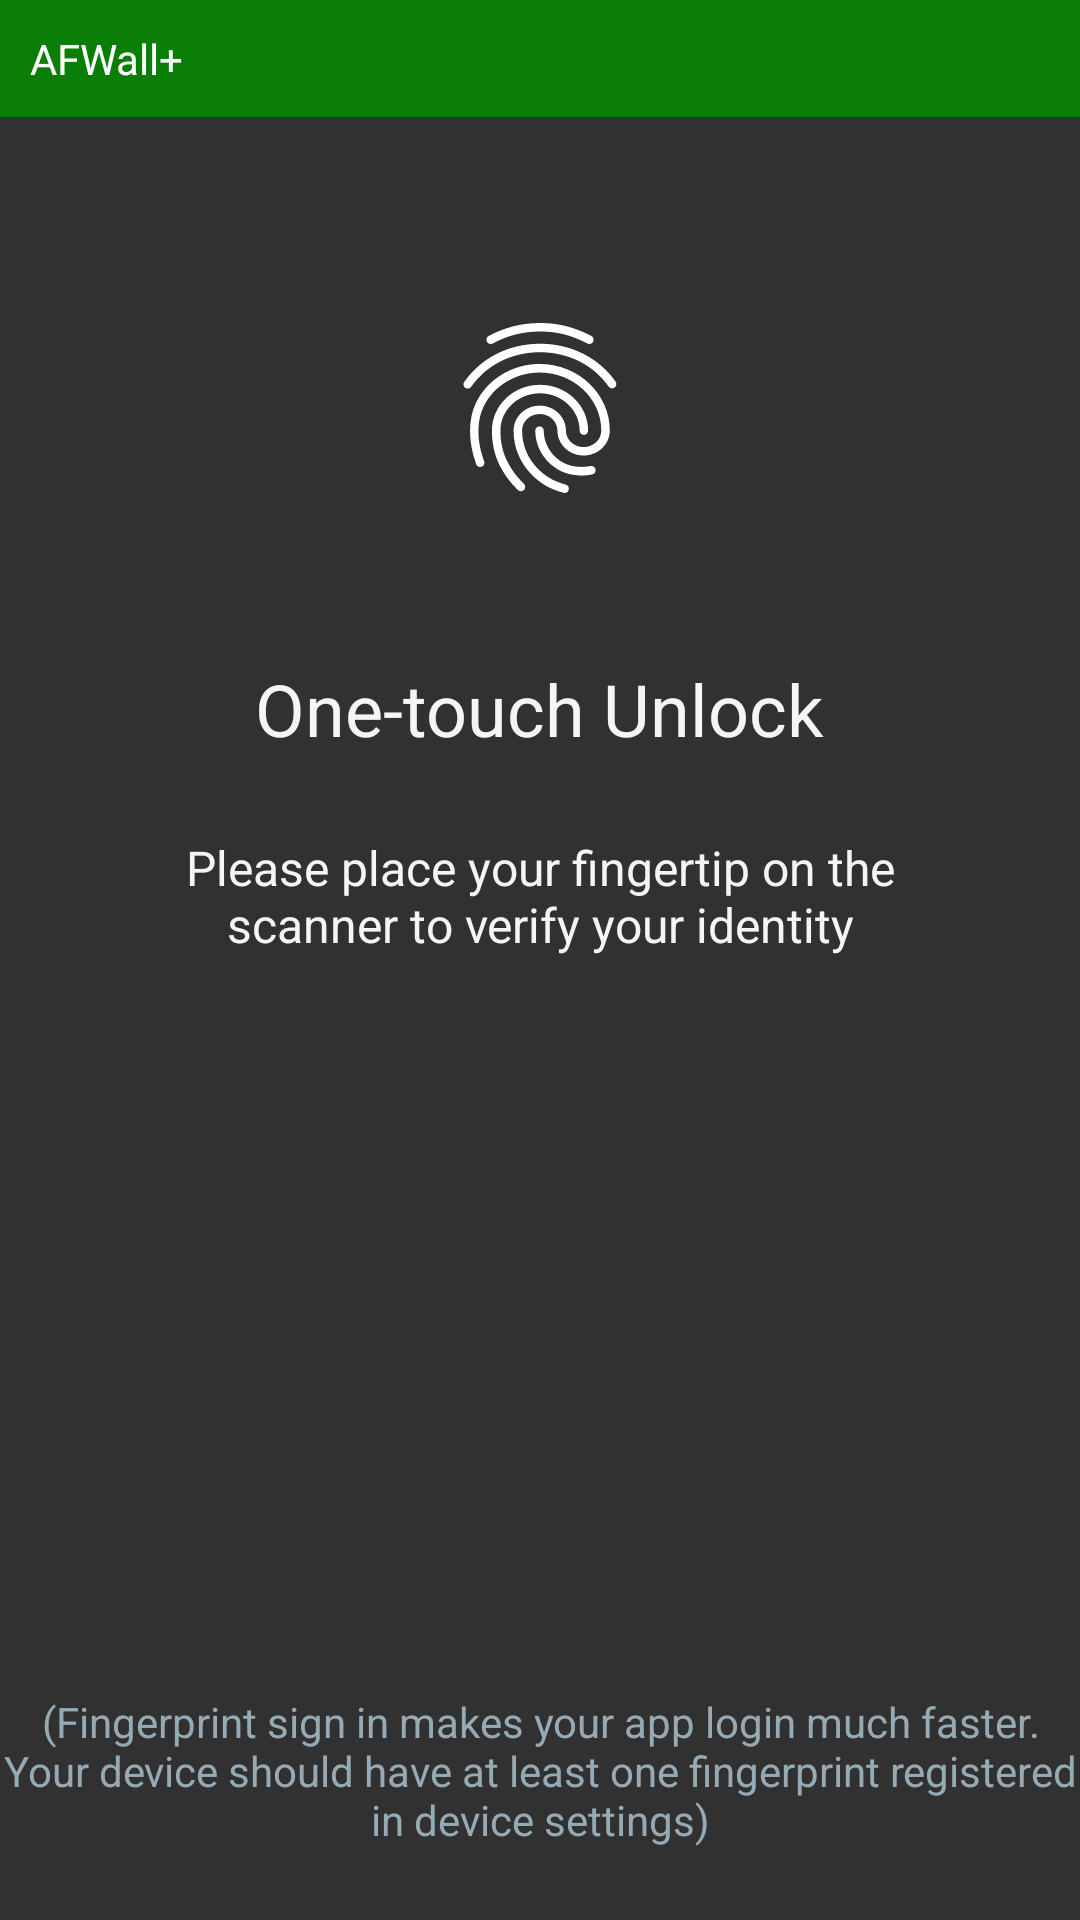

Android layout source for this screen:
<!-- AndroidManifest.xml: application theme AppDarkTheme -->
<!-- res/layout/fingerprint.xml -->
<?xml version="1.0" encoding="utf-8"?>

<RelativeLayout xmlns:android="http://schemas.android.com/apk/res/android"
    xmlns:tools="http://schemas.android.com/tools"
    android:id="@+id/fingerprint"
    android:layout_width="match_parent"
    android:layout_height="match_parent"
    android:background="@color/dark_bg"
    style="@style/FingerprintTheme"
    tools:context="dev.ukanth.ufirewall.util.FingerprintUtil">


    <LinearLayout
        android:layout_width="match_parent"
        android:id="@+id/headerLayout"
        android:orientation="vertical"
        android:gravity="center"
        android:layout_marginTop="100dp"
        android:layout_height="wrap_content"
        android:background="@color/dark_bg">


        <ImageView
            android:layout_width="70dp"
            android:layout_height="70dp"
            android:src="@drawable/ic_action_fingerprint"
            android:id="@+id/icon"
            android:paddingTop="2dp"
            android:layout_marginBottom="30dp"/>


        <TextView
            android:layout_width="wrap_content"
            android:layout_height="wrap_content"
            android:textColor="@color/textPrimary"
            android:textSize="24sp"
            android:text="@string/title_fingerprint"
            android:layout_marginLeft="5dp"
            android:layout_marginRight="5dp"
            android:layout_marginTop="20dp"
            android:layout_marginBottom="10dp"/>

        <TextView
            android:layout_width="match_parent"
            android:layout_height="wrap_content"
            android:textColor="@color/textPrimary"
            android:textSize="16sp"
            android:textAlignment="center"
            android:gravity="center"
            android:id="@+id/desc"
            android:text="@string/desc_fingerprint"
            android:layout_margin="16dp"
            android:paddingEnd="30dp"
            android:paddingStart="30dp"/>


        <TextView
            android:layout_width="match_parent"
            android:layout_height="wrap_content"
            android:textColor="@color/errorText"
            android:textSize="14sp"
            android:textAlignment="center"
            android:id="@+id/fingerprintErrorText"
            android:paddingEnd="30dp"
            android:paddingStart="30dp"
            android:layout_marginTop="30dp"
            android:gravity="center"/>

    </LinearLayout>

    <TextView
        android:text="@string/app_name"
        android:padding="10dp"
        android:layout_width="wrap_content"
        android:layout_height="wrap_content"
        android:layout_alignParentTop="true"
        android:layout_alignParentLeft="true"
        android:layout_alignParentStart="true"
        android:layout_alignParentRight="true"
        android:layout_alignParentEnd="true"
        android:background="@color/primary_dark"
        />

    <TextView
        android:layout_width="wrap_content"
        android:layout_height="wrap_content"
        android:textColor="@color/textPrimaryDark"
        android:textSize="14sp"
        android:text="@string/note"
        android:textAlignment="center"
        android:layout_marginBottom="24dp"
        android:id="@+id/textView"
        android:layout_alignParentBottom="true"
        android:layout_alignParentLeft="true"
        android:layout_alignParentStart="true" />

</RelativeLayout>
<!-- resources referenced by this layout -->
<resources>
  <color name="dark_bg">#ff313131</color>
  <color name="errorText">#ff7878</color>
  <color name="primary_dark">#0a7e07</color>
  <color name="textPrimary">#f5f5f5</color>
  <color name="textPrimaryDark">#95aab4</color>
  <!-- drawable ic_action_fingerprint: vector/xml drawable (drawable, 2408 chars, omitted) -->
  <string name="app_name">AFWall+ </string>
  <string name="desc_fingerprint">Please place your fingertip on the scanner to verify your identity</string>
  <string name="note">(Fingerprint sign in makes your app login much faster. Your device should have at least one fingerprint registered in device settings)</string>
  <string name="title_fingerprint">One-touch Unlock</string>
  <style name="FingerprintTheme" parent="android:Theme.Dialog">
  
          <item name="android:layout_width">fill_parent</item>
          <item name="android:layout_height">fill_parent</item>
  
  
          
          <item name="android:windowBackground">@null</item>
          <item name="android:windowNoTitle">true</item>
          <item name="android:windowIsFloating">false</item>
      </style>
  <style name="AppDarkTheme" parent="Theme.AppCompat.NoActionBar">
          <item name="android:windowNoTitle">true</item>
          <item name="android:textColor">@color/white</item>
  
          <item name="colorPrimary">@color/primary</item>
          <item name="colorPrimaryDark">@color/primary_dark</item>
          <item name="colorAccent">@color/accent_dark</item>
  
          <item name="itemBackground">@color/dark_bg</item>
  
          <item name="android:textColorPrimary">@color/white</item>
          <item name="android:textColorSecondary">@color/white</item>
  
          <item name="colorControlNormal">@color/white</item>
  
          <item name="android:listViewStyle">@style/DarkListView</item>
          <item name="tint">@color/white</item>
  
      </style>
  <color name="white">#ffffffff</color>
  <color name="primary">#259b24</color>
  <color name="accent_dark">#ffd740</color>
  <style name="DarkListView" parent="@android:style/Widget.ListView">
          <item name="android:background">@color/dark_bg</item>
      </style>
</resources>
